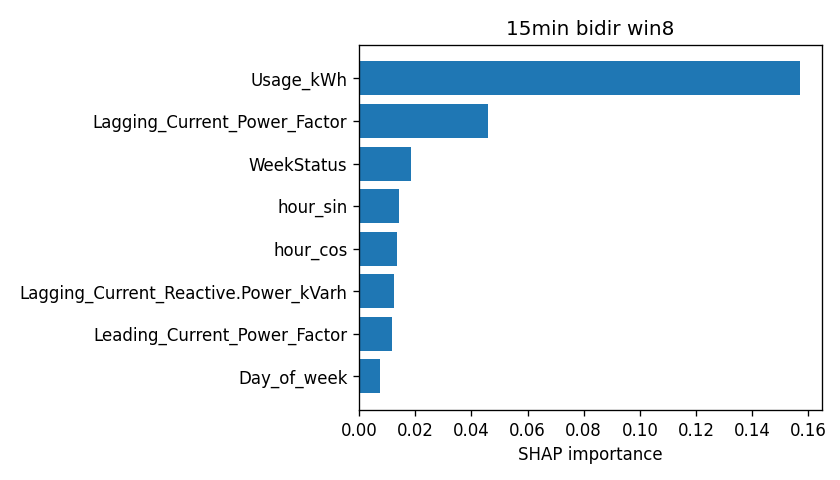

The file beside this chart, header and first rows:
attr, value
Usage_kWh, 0.157
Lagging_Current_Power_Factor, 0.04591
WeekStatus, 0.01833
hour_sin, 0.0144
hour_cos, 0.01352
Lagging_Current_Reactive.Power_kVarh, 0.01249
Leading_Current_Power_Factor, 0.0117
Day_of_week, 0.007353
Load_Type, 0.004938
